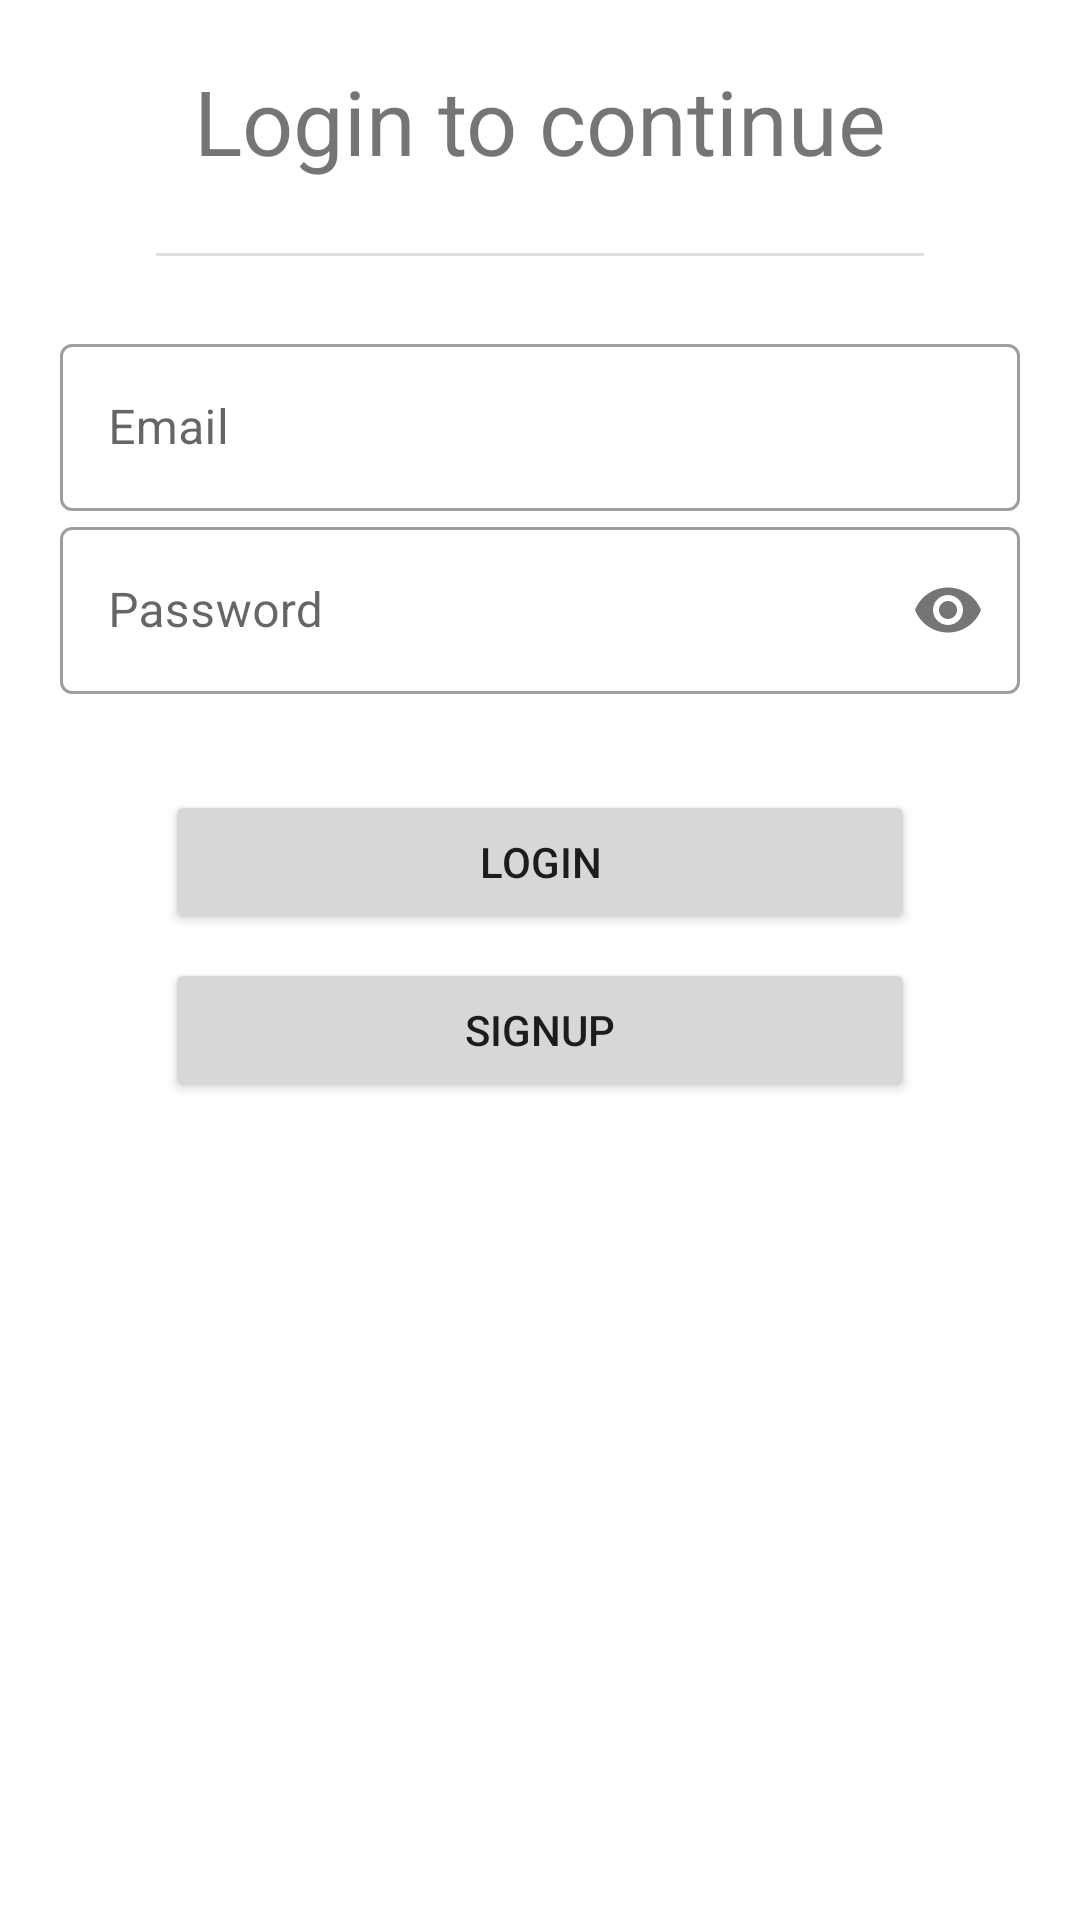

The Android layout XML behind this screen, and the referenced resources:
<!-- AndroidManifest.xml: application theme Theme.AndroidProject -->
<!-- res/layout/fragment_login.xml -->
<?xml version="1.0" encoding="utf-8"?>
<androidx.constraintlayout.widget.ConstraintLayout xmlns:android="http://schemas.android.com/apk/res/android"
    xmlns:app="http://schemas.android.com/apk/res-auto"
    xmlns:tools="http://schemas.android.com/tools"
    android:layout_width="match_parent"
    android:layout_height="match_parent"
    tools:context=".LoginFragment"
    android:background="#ffffff"
    android:padding="20dp"
    android:orientation="vertical">


    <TextView
        android:id="@+id/textView"
        android:layout_width="wrap_content"
        android:layout_height="wrap_content"
        android:layout_gravity="center"
        android:fontFamily="sans-serif"
        android:text="Login to continue"
        android:textSize="30sp"
        app:layout_constraintEnd_toEndOf="parent"
        app:layout_constraintStart_toStartOf="parent"
        app:layout_constraintTop_toTopOf="parent" />

    <LinearLayout
        android:id="@+id/linearLayout"
        android:layout_width="0dp"
        android:layout_height="wrap_content"
        android:layout_marginTop="24dp"
        android:orientation="vertical"
        app:layout_constraintEnd_toEndOf="parent"
        app:layout_constraintStart_toStartOf="parent"
        app:layout_constraintTop_toBottomOf="@+id/divider">


        <com.google.android.material.textfield.TextInputLayout
            android:id="@+id/username_text_field_design"
            style="@style/Widget.MaterialComponents.TextInputLayout.OutlinedBox"
            android:layout_width="match_parent"
            android:layout_height="wrap_content"
            android:layout_gravity="center"
            android:hint="Email">

            <com.google.android.material.textfield.TextInputEditText
                android:layout_width="match_parent"
                android:layout_height="wrap_content"
                android:inputType="text" />


        </com.google.android.material.textfield.TextInputLayout>


        <com.google.android.material.textfield.TextInputLayout
            android:id="@+id/password_text_field_design"
            style="@style/Widget.MaterialComponents.TextInputLayout.OutlinedBox"
            android:layout_width="match_parent"
            android:layout_height="wrap_content"
            android:layout_gravity="center"
            android:hint="Password"
            app:passwordToggleEnabled="true">

            <com.google.android.material.textfield.TextInputEditText
                android:layout_width="match_parent"
                android:layout_height="wrap_content"
                android:inputType="textPassword" />


        </com.google.android.material.textfield.TextInputLayout>


    </LinearLayout>

    <Button
        android:id="@+id/login_button"
        android:layout_width="250dp"
        android:layout_height="wrap_content"
        android:layout_marginTop="32dp"
        android:elevation="5dp"
        android:text="login"
        app:layout_constraintEnd_toEndOf="parent"
        app:layout_constraintStart_toStartOf="parent"
        app:layout_constraintTop_toBottomOf="@+id/linearLayout" />

    <Button
        android:id="@+id/signup"
        android:layout_width="0dp"
        android:layout_height="wrap_content"
        android:layout_marginTop="8dp"
        android:elevation="5dp"
        android:text="signup"
        app:layout_constraintEnd_toEndOf="@+id/login_button"
        app:layout_constraintStart_toStartOf="@+id/login_button"
        app:layout_constraintTop_toBottomOf="@+id/login_button" />

    <View
        android:id="@+id/divider"
        android:layout_width="0dp"
        android:layout_height="1dp"
        android:layout_marginStart="32dp"
        android:layout_marginTop="24dp"
        android:layout_marginEnd="32dp"
        android:background="?android:attr/listDivider"
        app:layout_constraintEnd_toEndOf="parent"
        app:layout_constraintStart_toStartOf="parent"
        app:layout_constraintTop_toBottomOf="@+id/textView" />


</androidx.constraintlayout.widget.ConstraintLayout>
<!-- resources referenced by this layout -->
<resources>
  <style name="Theme.AndroidProject" parent="Theme.MaterialComponents.DayNight.DarkActionBar">
          
          <item name="colorPrimary">#00BCD4</item>
          <item name="colorPrimaryVariant">#0096a7</item>
          <item name="colorOnPrimary">@color/white</item>
  
  
  
          
          <item name="colorSecondary">@color/teal_200</item>
          <item name="colorSecondaryVariant">@color/teal_700</item>
          <item name="colorOnSecondary">@color/black</item>
          
          <item name="android:statusBarColor">?attr/colorPrimaryVariant</item>
          <item name="android:windowAnimationStyle">@style/EndgameDialog</item>
          
      </style>
  <color name="white">#FFFFFFFF</color>
  <color name="teal_200">#FF03DAC5</color>
  <color name="teal_700">#FF018786</color>
  <color name="black">#FF000000</color>
  <style name="EndgameDialog" parent="Theme.AndroidProject">
          <item name="android:windowBackground">#BF000000</item>
          <item name="windowMinWidthMajor">0dp</item>
          <item name="windowMinWidthMinor">0dp</item>
      </style>
</resources>
